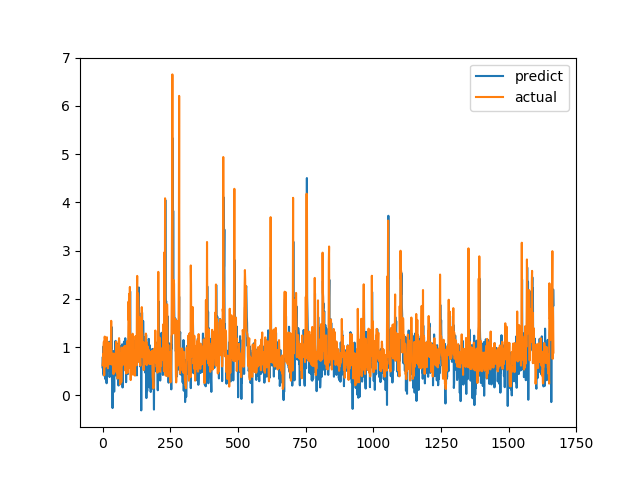

Data behind this chart, as committed beside it:
predict, actual
0.5828, 0.6238
0.7985, 0.6915
0.4761, 0.8558
1.012, 0.7094
0.4167, 1.015
0.8937, 1.116
0.707, 0.4183
0.5249, 1.002
0.8575, 1.219
1.116, 1.143
0.975, 0.6528
0.3359, 0.6747
0.9551, 0.601
0.7299, 0.6695
0.3924, 0.6538
0.2525, 0.7814
0.7729, 1.206
0.6384, 0.8469
0.5607, 0.8286
0.7468, 0.6482
0.5181, 0.5624
0.6522, 0.7183
0.9132, 1.1
0.8255, 0.9542
1.11, 0.729
0.8968, 0.6694
0.3814, 0.8631
0.7922, 0.6465
0.4367, 0.8223
0.5418, 0.9236
0.9034, 0.8301
1.147, 1.067
0.9742, 1.546
1.422, 0.6827
0.8761, 0.6386
0.3171, 0.6464
0.9065, 0.6881
-0.2612, 0.7274
0.9226, 0.65
0.9231, 0.8694
0.8549, 0.4409
0.2615, 0.4519
0.5509, 0.7575
0.07841, 0.4952
0.6797, 0.6851
0.7423, 0.7244
0.7815, 0.8654
0.8332, 0.74
1.131, 0.8071
0.4158, 0.8204
0.5198, 1.114
0.65, 1.109
0.9008, 0.4751
0.9668, 1.039
1.07, 0.9458
0.867, 0.7878
0.3344, 0.3505
0.7197, 0.9368
0.5081, 0.9868
0.2054, 0.647
... 1,607 more rows
